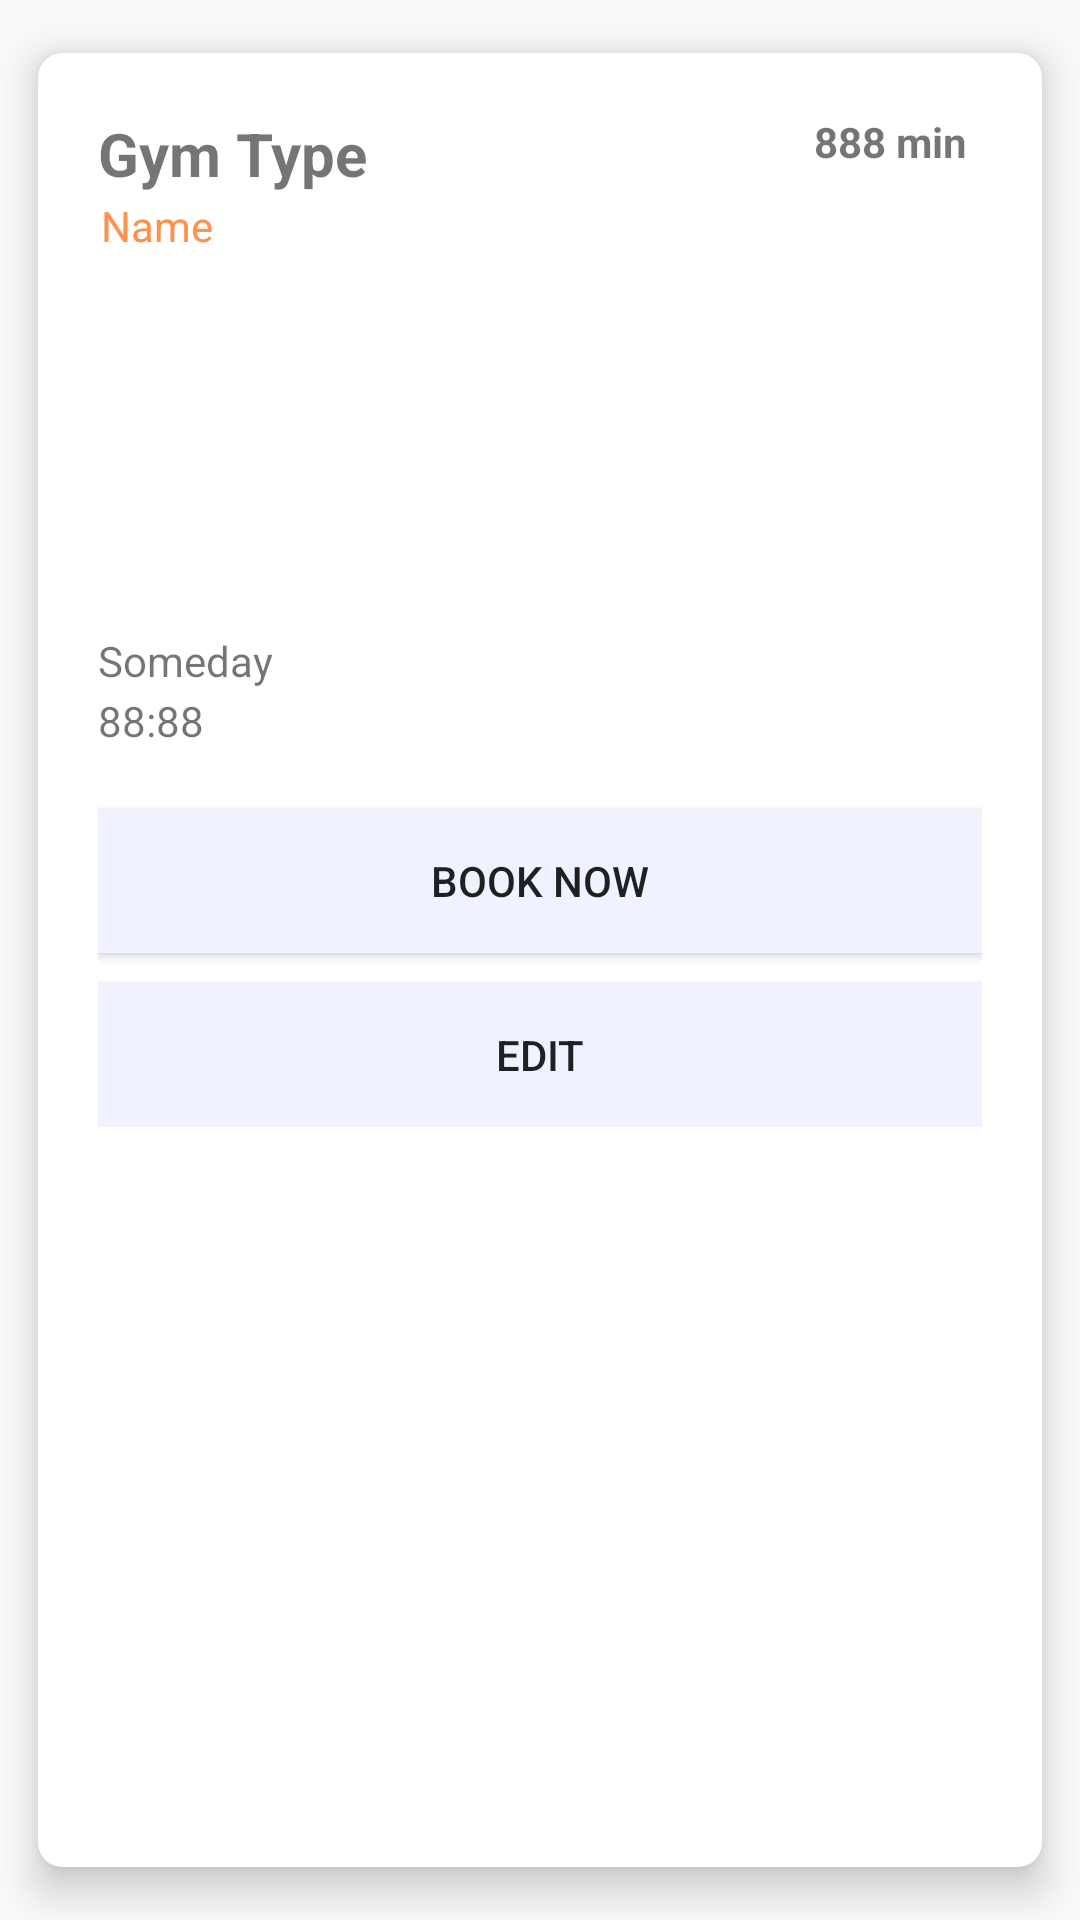

The Android layout XML behind this screen, and the referenced resources:
<!-- AndroidManifest.xml: application theme Theme.GymBooker -->
<!-- res/layout/gym_floor_trainers_adapter.xml -->
<?xml version="1.0" encoding="utf-8"?>
<androidx.cardview.widget.CardView xmlns:android="http://schemas.android.com/apk/res/android"
    xmlns:app="http://schemas.android.com/apk/res-auto"
    xmlns:tools="http://schemas.android.com/tools"
    android:layout_width="match_parent"
    android:layout_height="wrap_content"
    app:cardBackgroundColor="@color/white"
    app:cardCornerRadius="8dp"
    app:cardElevation="8dp"
    app:cardMaxElevation="10dp"
    app:cardPreventCornerOverlap="true"
    app:cardUseCompatPadding="true"
    android:orientation="vertical">

    <LinearLayout
        android:layout_width="match_parent"
        android:layout_height="wrap_content"
        android:orientation="vertical"
        android:padding="20dp">

        <RelativeLayout
            android:layout_width="match_parent"
            android:layout_height="wrap_content"
            android:orientation="horizontal">

            <TextView
                android:id="@+id/gymTrainer_Type"
                android:layout_width="wrap_content"
                android:layout_height="wrap_content"
                android:text="Gym Type"
                android:textSize="20sp"
                android:textStyle="bold" />

            <TextView
                android:id="@+id/gymTrainer_Duration"
                android:layout_width="wrap_content"
                android:layout_height="wrap_content"
                android:layout_alignParentRight="true"
                android:text="888 min"
                android:layout_marginEnd="5dp"
                android:textAlignment="textEnd"
                android:textStyle="bold"/>

        </RelativeLayout>

        <TextView
            android:id="@+id/gymTrainer_Name"
            android:layout_width="match_parent"
            android:layout_height="wrap_content"
            android:text="Name"
            android:layout_marginTop="1dp"
            android:layout_marginStart="1dp"
            android:textColor="@color/orange" />

        <LinearLayout
            android:layout_width="match_parent"
            android:layout_height="120dp"
            android:orientation="horizontal"
            android:padding="10dp"
            android:layout_marginTop="5dp">

            <TextView
                android:id="@+id/gymTrainer_Details"
                android:textSize="10sp"
                android:layout_width="wrap_content"
                android:layout_height="100dp"/>
        </LinearLayout>


        <LinearLayout
            android:layout_width="match_parent"
            android:layout_height="wrap_content"
            android:orientation="vertical">

            <TextView
                android:id="@+id/gymTrainer_Day"
                android:layout_marginTop="1dp"
                android:layout_width="wrap_content"
                android:layout_height="wrap_content"
                android:text="Someday"/>

            <TextView
                android:id="@+id/gymTrainer_Time"
                android:layout_marginTop="1dp"
                android:layout_width="wrap_content"
                android:layout_height="wrap_content"
                android:text="88:88"/>
        </LinearLayout>



        <Button
            android:id="@+id/gymTrainer_Book"
            android:layout_marginTop="20dp"
            android:layout_width="match_parent"
            android:layout_height="wrap_content"
            android:background="@color/pearl_white"
            android:text="Book Now"/>

        <Button
            android:layout_marginTop="10dp"
            android:id="@+id/gymTrainer_Edit"
            android:layout_width="match_parent"
            android:layout_height="wrap_content"
            android:background="@color/pearl_white"
            android:text="Edit"/>
    </LinearLayout>

</androidx.cardview.widget.CardView>
<!-- resources referenced by this layout -->
<resources>
  <color name="orange">#FF914D</color>
  <color name="pearl_white">#F0F2FF</color>
  <color name="white">#FFFFFFFF</color>
  <style name="Theme.GymBooker" parent="Theme.AppCompat.DayNight.DarkActionBar">
          
          <item name="colorPrimary">@color/blue</item>
          <item name="colorPrimaryVariant">@color/purple_700</item>
          <item name="colorOnPrimary">@color/white</item>
          
          <item name="colorSecondary">@color/teal_200</item>
          <item name="colorSecondaryVariant">@color/teal_700</item>
          <item name="colorOnSecondary">@color/black</item>
          
          <item name="android:statusBarColor" tools:targetApi="l">?attr/colorPrimaryVariant</item>
          
      </style>
  <color name="blue">#637DF6</color>
  <color name="purple_700">#FF3700B3</color>
  <color name="teal_200">#FF03DAC5</color>
  <color name="teal_700">#FF018786</color>
  <color name="black">#FF000000</color>
</resources>
